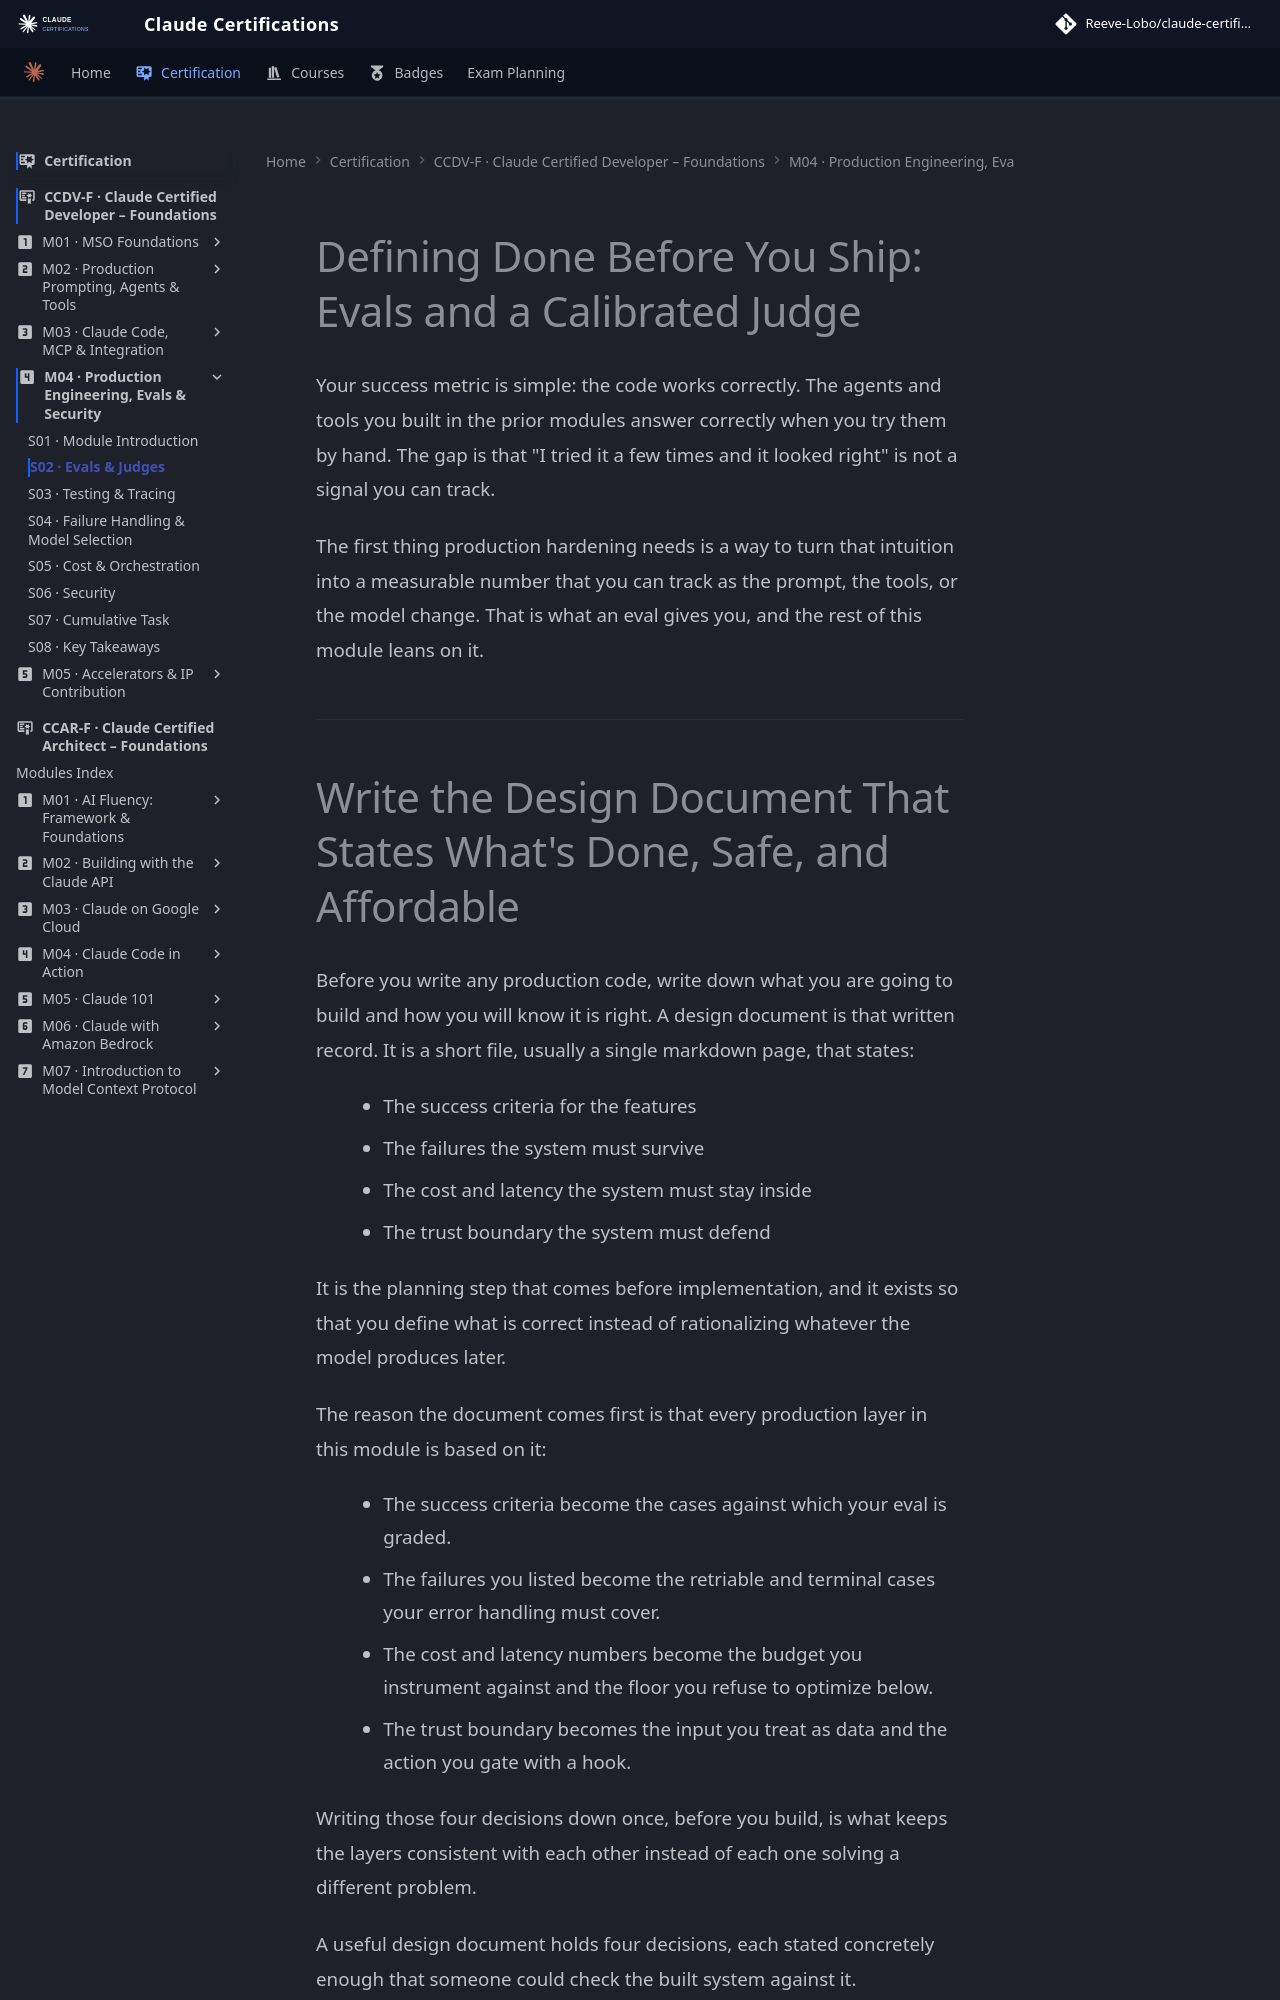

repository: reevelobo/anthropic-certified · page: certification/claude_certified_developer-foundation/modules/m04_production_engineering_evals_securrity/s02_evals_and_judges/index.html · generator: mkdocs

# Defining Done Before You Ship: Evals and a Calibrated Judge

Your success metric is simple: the code works correctly. The agents and tools you built in the prior modules answer correctly when you try them by hand. The gap is that "I tried it a few times and it looked right" is not a signal you can track.

The first thing production hardening needs is a way to turn that intuition into a measurable number that you can track as the prompt, the tools, or the model change. That is what an eval gives you, and the rest of this module leans on it.

---
